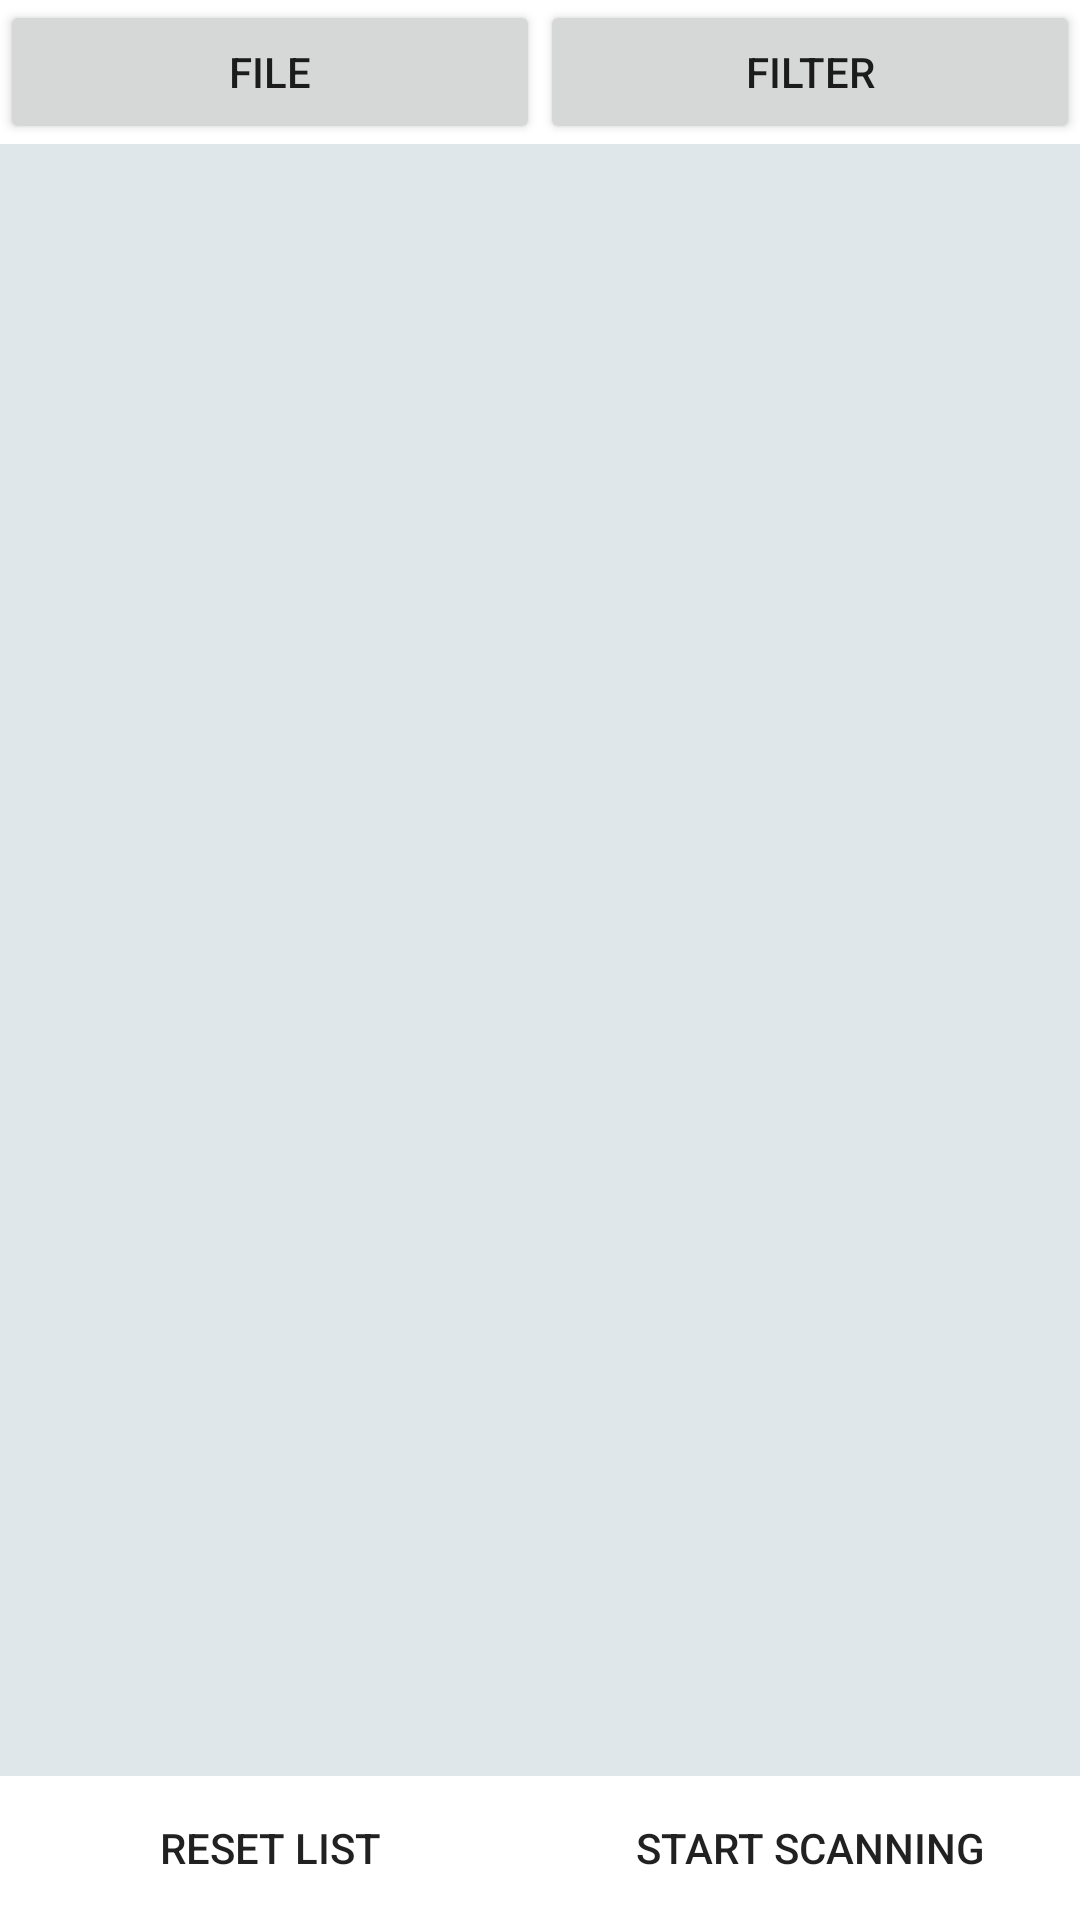

Write the Android layout XML for this screen, with the resource values it uses.
<!-- AndroidManifest.xml: application theme Theme.OTAUpdater -->
<!-- res/layout/activity_main.xml -->
<?xml version="1.0" encoding="utf-8"?>
<androidx.constraintlayout.widget.ConstraintLayout xmlns:android="http://schemas.android.com/apk/res/android"
    xmlns:app="http://schemas.android.com/apk/res-auto"
    xmlns:tools="http://schemas.android.com/tools"
    android:id="@+id/layout_main"
    android:layout_width="match_parent"
    android:layout_height="match_parent"
    android:background="#FFFFFF"
    tools:context=".Activity.MainActivity">

    <LinearLayout
        android:id="@+id/container_toolbar"
        android:layout_width="0dp"
        android:layout_height="wrap_content"
        android:orientation="horizontal"
        app:layout_constraintEnd_toEndOf="parent"
        app:layout_constraintStart_toStartOf="parent"
        app:layout_constraintTop_toTopOf="parent">

        <Button
            android:id="@+id/button_file"
            android:layout_width="wrap_content"
            android:layout_height="wrap_content"
            android:layout_weight="1"
            android:text="@string/button_file_state"
            tools:ignore="ButtonStyle" />

        <Button
            android:id="@+id/button_filter"
            android:layout_width="wrap_content"
            android:layout_height="wrap_content"
            android:layout_weight="1"
            android:text="@string/button_filter"
            tools:ignore="ButtonStyle" />
    </LinearLayout>

    <LinearLayout
        android:id="@+id/container_frame"
        android:layout_width="match_parent"
        android:layout_height="wrap_content"
        android:orientation="vertical"
        app:layout_constraintEnd_toEndOf="parent"
        app:layout_constraintStart_toStartOf="parent"
        app:layout_constraintTop_toBottomOf="@id/container_toolbar">

        <FrameLayout
            android:id="@+id/frame_blank"
            android:layout_width="match_parent"
            android:layout_height="wrap_content"/>

    </LinearLayout>

    <LinearLayout
        android:id="@+id/container_recyclerview"
        android:layout_width="match_parent"
        android:layout_height="0dp"
        android:orientation="vertical"
        app:layout_constraintBottom_toTopOf="@+id/container_bottom_button"
        app:layout_constraintEnd_toEndOf="parent"
        app:layout_constraintStart_toStartOf="parent"
        app:layout_constraintTop_toBottomOf="@+id/container_toolbar">

        <androidx.recyclerview.widget.RecyclerView
            android:id="@+id/recyclerview_update_list"
            android:layout_width="412dp"
            android:layout_height="0dp"
            android:layout_weight="1"
            android:background="#3C03A9F4"
            android:visibility="gone"
            app:layout_constraintEnd_toEndOf="parent"
            app:layout_constraintStart_toStartOf="parent"
            app:layout_constraintTop_toBottomOf="@+id/linearLayout2"/>

        <LinearLayout
            android:id="@+id/container_button_update_list"
            android:layout_width="match_parent"
            android:layout_height="30dp"
            android:orientation="horizontal"
            android:visibility="gone"
            >

            <Button
                android:id="@+id/button_list_toggle"
                android:layout_width="0dp"
                android:layout_height="match_parent"
                android:layout_weight="1"
                android:background="@color/purple_200"
                android:text="@string/button_update_list_gone"
                android:textSize="10sp"
                tools:ignore="SmallSp"
                />

            <Button
                android:id="@+id/button_list_wide"
                android:layout_width="0dp"
                android:layout_height="match_parent"
                android:layout_weight="1"
                android:background="@color/purple_200"
                android:text="@string/button_update_list_wide"
                android:textSize="10sp"
                tools:ignore="SmallSp"
                android:visibility="gone"
                />

        </LinearLayout>


        <androidx.recyclerview.widget.RecyclerView
            android:id="@+id/recyclerview_device_list"
            android:layout_width="412dp"
            android:layout_height="0dp"
            android:layout_weight="2"
            android:background="@color/background_scanned_list"
            app:layout_constraintEnd_toEndOf="parent"
            app:layout_constraintStart_toStartOf="parent"
            app:layout_constraintTop_toBottomOf="@+id/linearLayout2"/>

    </LinearLayout>

    <LinearLayout
        android:id="@+id/container_bottom_button"
        android:layout_width="match_parent"
        android:layout_height="wrap_content"
        android:orientation="horizontal"
        app:layout_constraintBottom_toBottomOf="parent"
        app:layout_constraintEnd_toEndOf="parent"
        app:layout_constraintStart_toStartOf="parent">

        <Button
            android:id="@+id/button_reset"
            android:layout_width="0dp"
            android:layout_height="wrap_content"
            android:layout_weight="1"
            android:background="#FFFFFF"
            android:text="@string/button_reset" />

        <Button
            android:id="@+id/button_scan"
            android:layout_width="0dp"
            android:layout_height="wrap_content"
            android:layout_weight="1"
            android:background="#FFFFFF"
            android:text="@string/button_scan_start" />
    </LinearLayout>

    <LinearLayout
        android:id="@+id/container_background"
        android:layout_width="0dp"
        android:layout_height="0dp"
        android:background="#95191515"
        android:orientation="vertical"
        android:visibility="gone"
        app:layout_constraintBottom_toBottomOf="@+id/container_bottom_button"
        app:layout_constraintEnd_toEndOf="@+id/container_recyclerview"
        app:layout_constraintStart_toStartOf="parent"
        app:layout_constraintTop_toBottomOf="@+id/container_toolbar"/>

</androidx.constraintlayout.widget.ConstraintLayout>
<!-- resources referenced by this layout -->
<resources>
  <color name="background_scanned_list">#E0E7EA</color>
  <color name="purple_200">#FFBB86FC</color>
  <string name="button_file_state">FILE</string>
  <string name="button_filter">FILTER</string>
  <string name="button_reset">Reset List</string>
  <string name="button_scan_start">Start Scanning</string>
  <string name="button_update_list_gone">▲</string>
  <string name="button_update_list_wide">▼</string>
  <style name="Theme.OTAUpdater" parent="Theme.MaterialComponents.DayNight.DarkActionBar">
          
          <item name="colorPrimary">@color/purple_500</item>
          <item name="colorPrimaryVariant">@color/purple_700</item>
          <item name="colorOnPrimary">@color/white</item>
          
          <item name="colorSecondary">@color/teal_200</item>
          <item name="colorSecondaryVariant">@color/teal_700</item>
          <item name="colorOnSecondary">@color/black</item>
          
          <item name="android:statusBarColor" tools:targetApi="l">?attr/colorPrimaryVariant</item>
          
      </style>
  <color name="purple_500">#FF6200EE</color>
  <color name="purple_700">#FF3700B3</color>
  <color name="white">#FFFFFFFF</color>
  <color name="teal_200">#FF03DAC5</color>
  <color name="teal_700">#FF018786</color>
  <color name="black">#FF000000</color>
</resources>
